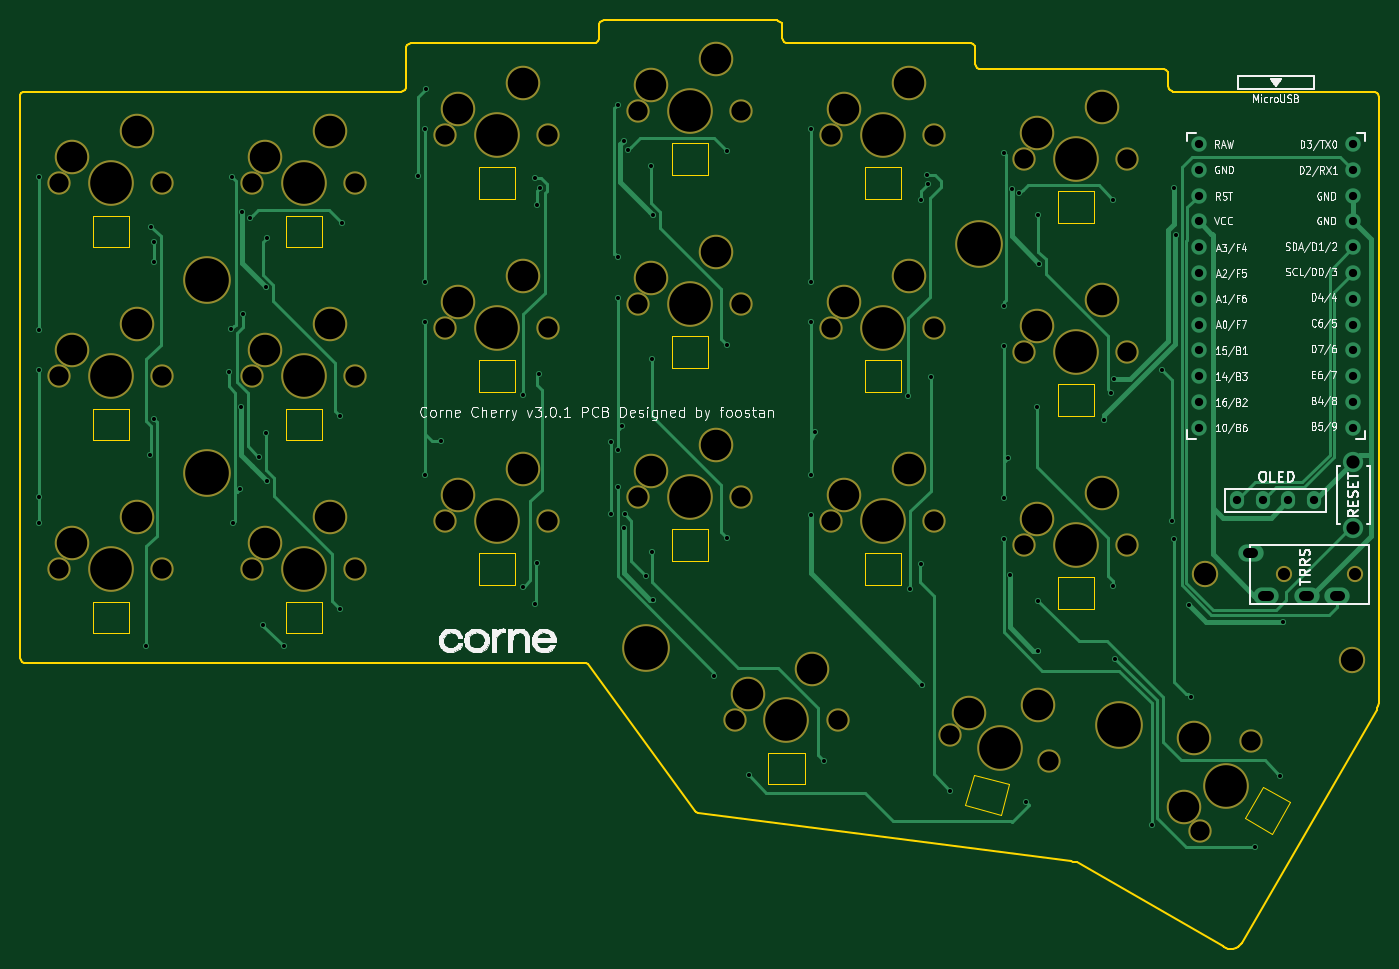
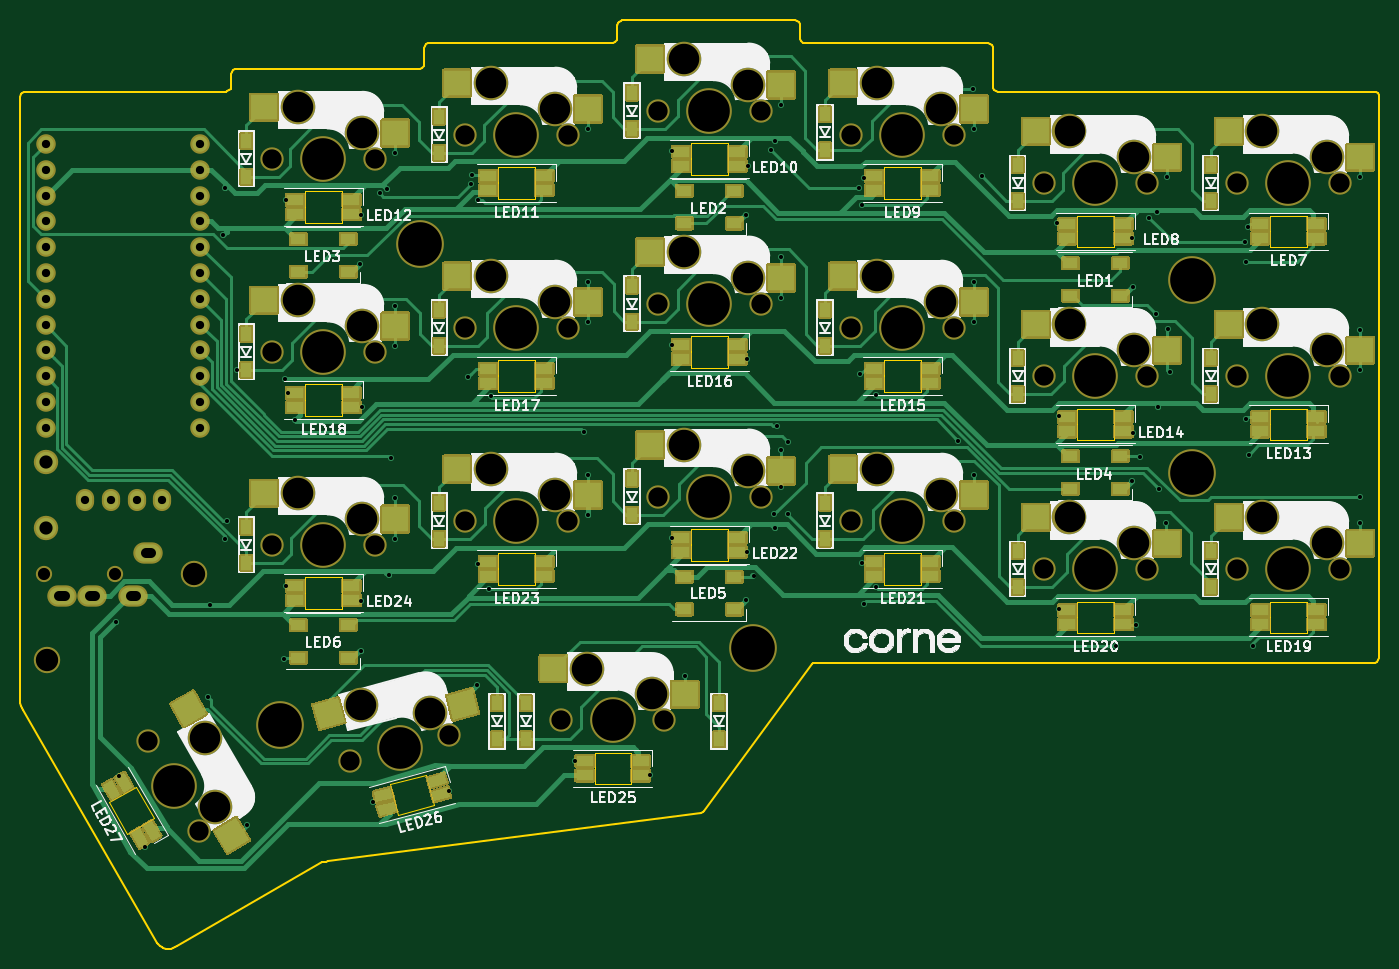
Circuit board: 11 layer files. Board 133.8 x 91.4 mm.
- bottom_copper: corne-cherry-B_Cu.gbl (56813 bytes)
- bottom_mask: corne-cherry-B_Mask.gbs (68880 bytes)
- paste: corne-cherry-B_Paste.gbp (6772 bytes)
- bottom_silk: corne-cherry-B_SilkS.gbo (147525 bytes)
- outline: corne-cherry-Edge_Cuts.gm1 (9897 bytes)
- top_copper: corne-cherry-F_Cu.gtl (19189 bytes)
- top_mask: corne-cherry-F_Mask.gts (3740 bytes)
- paste: corne-cherry-F_Paste.gtp (502 bytes)
- top_silk: corne-cherry-F_SilkS.gto (69066 bytes)
- drill: corne-cherry-NPTH.drl (2220 bytes)
- drill: corne-cherry-PTH.drl (2893 bytes)

=== bottom_copper: corne-cherry-B_Cu.gbl (56813 bytes, source omitted) ===
=== bottom_mask: corne-cherry-B_Mask.gbs (68880 bytes, source omitted) ===
=== paste: corne-cherry-B_Paste.gbp ===
G04 #@! TF.GenerationSoftware,KiCad,Pcbnew,(5.1.10)-1*
G04 #@! TF.CreationDate,2021-11-26T09:54:24+07:00*
G04 #@! TF.ProjectId,corne-cherry,636f726e-652d-4636-9865-7272792e6b69,3.0.1*
G04 #@! TF.SameCoordinates,Original*
G04 #@! TF.FileFunction,Paste,Bot*
G04 #@! TF.FilePolarity,Positive*
%FSLAX46Y46*%
G04 Gerber Fmt 4.6, Leading zero omitted, Abs format (unit mm)*
G04 Created by KiCad (PCBNEW (5.1.10)-1) date 2021-11-26 09:54:24*
%MOMM*%
%LPD*%
G01*
G04 APERTURE LIST*
%ADD10R,1.000000X1.400000*%
%ADD11R,1.500000X1.000000*%
%ADD12C,0.100000*%
%ADD13R,2.550000X2.500000*%
%ADD14R,1.700000X1.000000*%
G04 APERTURE END LIST*
D10*
X103122500Y-41054000D03*
X103122500Y-44604000D03*
X46149500Y-67175875D03*
X46149500Y-70725875D03*
X103122500Y-60054000D03*
X103122500Y-63604000D03*
X116422500Y-82164000D03*
X116422500Y-85714000D03*
X84122500Y-62429000D03*
X84122500Y-65979000D03*
X122122500Y-62429000D03*
X122122500Y-65979000D03*
X113579500Y-82164000D03*
X113579500Y-85714000D03*
X65149500Y-67179000D03*
X65149500Y-70729000D03*
X46149500Y-48175875D03*
X46149500Y-51725875D03*
X65149500Y-48179000D03*
X65149500Y-51729000D03*
X94572500Y-82169000D03*
X94572500Y-85719000D03*
X141122500Y-64804000D03*
X141122500Y-68354000D03*
X141122500Y-45804000D03*
X141122500Y-49354000D03*
X46149500Y-29175875D03*
X46149500Y-32725875D03*
X84122500Y-24179000D03*
X84122500Y-27729000D03*
X103122500Y-22054000D03*
X103122500Y-25604000D03*
X141122500Y-26804000D03*
X141122500Y-30354000D03*
X122122500Y-24429000D03*
X122122500Y-27979000D03*
X65149500Y-29179000D03*
X65149500Y-32729000D03*
X122122500Y-43429000D03*
X122122500Y-46979000D03*
X84122500Y-43429000D03*
X84122500Y-46979000D03*
D11*
X135972500Y-74479000D03*
X135972500Y-77679000D03*
X131072500Y-74479000D03*
X131072500Y-77679000D03*
D12*
G36*
X146349059Y-81000498D02*
G01*
X148514123Y-82250498D01*
X147239123Y-84458862D01*
X145074059Y-83208862D01*
X146349059Y-81000498D01*
G37*
G36*
X142085263Y-93465608D02*
G01*
X144250327Y-94715608D01*
X142975327Y-96923972D01*
X140810263Y-95673972D01*
X142085263Y-93465608D01*
G37*
D11*
X59972500Y-38854000D03*
X59972500Y-42054000D03*
X55072500Y-38854000D03*
X55072500Y-42054000D03*
X59972500Y-57854000D03*
X59972500Y-61054000D03*
X55072500Y-57854000D03*
X55072500Y-61054000D03*
X97972500Y-69729000D03*
X97972500Y-72929000D03*
X93072500Y-69729000D03*
X93072500Y-72929000D03*
X97972500Y-31729000D03*
X97972500Y-34929000D03*
X93072500Y-31729000D03*
X93072500Y-34929000D03*
X135972500Y-36479000D03*
X135972500Y-39679000D03*
X131072500Y-36479000D03*
X131072500Y-39679000D03*
D13*
X139364500Y-42499000D03*
X126437500Y-45039000D03*
X120364500Y-21124000D03*
X107437500Y-23664000D03*
X82364500Y-59124000D03*
X69437500Y-61664000D03*
X63364500Y-44874000D03*
X50437500Y-47414000D03*
X139364500Y-61499000D03*
X126437500Y-64039000D03*
X110864500Y-78749000D03*
X97937500Y-81289000D03*
D12*
G36*
X134535318Y-82306705D02*
G01*
X133888271Y-84721520D01*
X131425160Y-84061531D01*
X132072207Y-81646716D01*
X134535318Y-82306705D01*
G37*
G36*
X121391395Y-81414402D02*
G01*
X120744348Y-83829217D01*
X118281237Y-83169228D01*
X118928284Y-80754413D01*
X121391395Y-81414402D01*
G37*
D13*
X82364500Y-21124000D03*
X69437500Y-23664000D03*
X44364500Y-44874000D03*
X31437500Y-47414000D03*
X101364500Y-18749000D03*
X88437500Y-21289000D03*
X101364500Y-56749000D03*
X88437500Y-59289000D03*
X120364500Y-59124000D03*
X107437500Y-61664000D03*
X82364500Y-40124000D03*
X69437500Y-42664000D03*
X101364500Y-37749000D03*
X88437500Y-40289000D03*
X44364500Y-25874000D03*
X31437500Y-28414000D03*
X120364500Y-40124000D03*
X107437500Y-42664000D03*
X63364500Y-25874000D03*
X50437500Y-28414000D03*
D14*
X60272500Y-54004000D03*
X60272500Y-55404000D03*
X54772500Y-54004000D03*
X54772500Y-55404000D03*
X98272500Y-46879000D03*
X98272500Y-48279000D03*
X92772500Y-46879000D03*
X92772500Y-48279000D03*
X79272500Y-49254000D03*
X79272500Y-50654000D03*
X73772500Y-49254000D03*
X73772500Y-50654000D03*
X117272500Y-30254000D03*
X117272500Y-31654000D03*
X111772500Y-30254000D03*
X111772500Y-31654000D03*
X136272500Y-32629000D03*
X136272500Y-34029000D03*
X130772500Y-32629000D03*
X130772500Y-34029000D03*
X79272500Y-30254000D03*
X79272500Y-31654000D03*
X73772500Y-30254000D03*
X73772500Y-31654000D03*
X117272500Y-49254000D03*
X117272500Y-50654000D03*
X111772500Y-49254000D03*
X111772500Y-50654000D03*
X98272500Y-27879000D03*
X98272500Y-29279000D03*
X92772500Y-27879000D03*
X92772500Y-29279000D03*
X41272500Y-54004000D03*
X41272500Y-55404000D03*
X35772500Y-54004000D03*
X35772500Y-55404000D03*
X136272500Y-51629000D03*
X136272500Y-53029000D03*
X130772500Y-51629000D03*
X130772500Y-53029000D03*
X41272500Y-35004000D03*
X41272500Y-36404000D03*
X35772500Y-35004000D03*
X35772500Y-36404000D03*
D12*
G36*
X126680133Y-91465719D02*
G01*
X126938952Y-90499793D01*
X128581025Y-90939785D01*
X128322206Y-91905711D01*
X126680133Y-91465719D01*
G37*
G36*
X126317787Y-92818015D02*
G01*
X126576606Y-91852089D01*
X128218679Y-92292081D01*
X127959860Y-93258007D01*
X126317787Y-92818015D01*
G37*
G36*
X121367541Y-90042215D02*
G01*
X121626360Y-89076289D01*
X123268433Y-89516281D01*
X123009614Y-90482207D01*
X121367541Y-90042215D01*
G37*
G36*
X121005195Y-91394511D02*
G01*
X121264014Y-90428585D01*
X122906087Y-90868577D01*
X122647268Y-91834503D01*
X121005195Y-91394511D01*
G37*
D14*
X60272500Y-35004000D03*
X60272500Y-36404000D03*
X54772500Y-35004000D03*
X54772500Y-36404000D03*
X41272500Y-73004000D03*
X41272500Y-74404000D03*
X35772500Y-73004000D03*
X35772500Y-74404000D03*
X136272500Y-70629000D03*
X136272500Y-72029000D03*
X130772500Y-70629000D03*
X130772500Y-72029000D03*
X107772500Y-87879000D03*
X107772500Y-89279000D03*
X102272500Y-87879000D03*
X102272500Y-89279000D03*
X60272500Y-73004000D03*
X60272500Y-74404000D03*
X54772500Y-73004000D03*
X54772500Y-74404000D03*
X79272500Y-68254000D03*
X79272500Y-69654000D03*
X73772500Y-68254000D03*
X73772500Y-69654000D03*
X98272500Y-65879000D03*
X98272500Y-67279000D03*
X92772500Y-65879000D03*
X92772500Y-67279000D03*
D12*
G36*
X153162916Y-90958552D02*
G01*
X152296890Y-90458552D01*
X153146890Y-88986308D01*
X154012916Y-89486308D01*
X153162916Y-90958552D01*
G37*
G36*
X154375352Y-91658552D02*
G01*
X153509326Y-91158552D01*
X154359326Y-89686308D01*
X155225352Y-90186308D01*
X154375352Y-91658552D01*
G37*
G36*
X150412916Y-95721692D02*
G01*
X149546890Y-95221692D01*
X150396890Y-93749448D01*
X151262916Y-94249448D01*
X150412916Y-95721692D01*
G37*
G36*
X151625352Y-96421692D02*
G01*
X150759326Y-95921692D01*
X151609326Y-94449448D01*
X152475352Y-94949448D01*
X151625352Y-96421692D01*
G37*
D13*
X44364500Y-63874000D03*
X31437500Y-66414000D03*
X139364500Y-23499000D03*
X126437500Y-26039000D03*
X63364500Y-63874000D03*
X50437500Y-66414000D03*
D14*
X117272500Y-68254000D03*
X117272500Y-69654000D03*
X111772500Y-68254000D03*
X111772500Y-69654000D03*
M02*

=== bottom_silk: corne-cherry-B_SilkS.gbo (147525 bytes, source omitted) ===
=== outline: corne-cherry-Edge_Cuts.gm1 (9897 bytes, source omitted) ===
=== top_copper: corne-cherry-F_Cu.gtl (19189 bytes, source omitted) ===
=== top_mask: corne-cherry-F_Mask.gts ===
G04 #@! TF.GenerationSoftware,KiCad,Pcbnew,(5.1.10)-1*
G04 #@! TF.CreationDate,2021-11-26T09:54:24+07:00*
G04 #@! TF.ProjectId,corne-cherry,636f726e-652d-4636-9865-7272792e6b69,3.0.1*
G04 #@! TF.SameCoordinates,Original*
G04 #@! TF.FileFunction,Soldermask,Top*
G04 #@! TF.FilePolarity,Negative*
%FSLAX46Y46*%
G04 Gerber Fmt 4.6, Leading zero omitted, Abs format (unit mm)*
G04 Created by KiCad (PCBNEW (5.1.10)-1) date 2021-11-26 09:54:24*
%MOMM*%
%LPD*%
G01*
G04 APERTURE LIST*
%ADD10C,2.600000*%
%ADD11C,4.700000*%
%ADD12C,3.400000*%
%ADD13C,2.300000*%
%ADD14C,4.500000*%
%ADD15C,1.600000*%
G04 APERTURE END LIST*
D10*
X160716500Y-77949000D03*
X146284500Y-69428000D03*
D11*
X137745500Y-84309000D03*
X91179500Y-76694500D03*
X123990500Y-36939500D03*
X48022500Y-59454000D03*
X48022500Y-40454000D03*
D12*
X145143091Y-85589295D03*
X144167795Y-92358557D03*
D13*
X145732500Y-94728409D03*
X150812500Y-85929591D03*
D14*
X148272500Y-90329000D03*
D15*
X154049500Y-69466000D03*
X161049500Y-69466000D03*
D12*
X136062500Y-42499000D03*
X129712500Y-45039000D03*
D13*
X128442500Y-47579000D03*
X138602500Y-47579000D03*
D14*
X133522500Y-47579000D03*
D12*
X117062500Y-21124000D03*
X110712500Y-23664000D03*
D13*
X109442500Y-26204000D03*
X119602500Y-26204000D03*
D14*
X114522500Y-26204000D03*
D12*
X79062500Y-59124000D03*
X72712500Y-61664000D03*
D13*
X71442500Y-64204000D03*
X81602500Y-64204000D03*
D14*
X76522500Y-64204000D03*
D12*
X60062500Y-44874000D03*
X53712500Y-47414000D03*
D13*
X52442500Y-49954000D03*
X62602500Y-49954000D03*
D14*
X57522500Y-49954000D03*
D12*
X136062500Y-61499000D03*
X129712500Y-64039000D03*
D13*
X128442500Y-66579000D03*
X138602500Y-66579000D03*
D14*
X133522500Y-66579000D03*
D12*
X107562500Y-78749000D03*
X101212500Y-81289000D03*
D13*
X99942500Y-83829000D03*
X110102500Y-83829000D03*
D14*
X105022500Y-83829000D03*
D12*
X129790752Y-82329497D03*
X122999723Y-83139448D03*
D13*
X121115597Y-85264199D03*
X130929403Y-87893801D03*
D14*
X126022500Y-86579000D03*
D12*
X79062500Y-21124000D03*
X72712500Y-23664000D03*
D13*
X71442500Y-26204000D03*
X81602500Y-26204000D03*
D14*
X76522500Y-26204000D03*
D12*
X41062500Y-44874000D03*
X34712500Y-47414000D03*
D13*
X33442500Y-49954000D03*
X43602500Y-49954000D03*
D14*
X38522500Y-49954000D03*
D12*
X98062500Y-18749000D03*
X91712500Y-21289000D03*
D13*
X90442500Y-23829000D03*
X100602500Y-23829000D03*
D14*
X95522500Y-23829000D03*
D12*
X98062500Y-56749000D03*
X91712500Y-59289000D03*
D13*
X90442500Y-61829000D03*
X100602500Y-61829000D03*
D14*
X95522500Y-61829000D03*
D12*
X117062500Y-59124000D03*
X110712500Y-61664000D03*
D13*
X109442500Y-64204000D03*
X119602500Y-64204000D03*
D14*
X114522500Y-64204000D03*
D12*
X79062500Y-40124000D03*
X72712500Y-42664000D03*
D13*
X71442500Y-45204000D03*
X81602500Y-45204000D03*
D14*
X76522500Y-45204000D03*
D12*
X98062500Y-37749000D03*
X91712500Y-40289000D03*
D13*
X90442500Y-42829000D03*
X100602500Y-42829000D03*
D14*
X95522500Y-42829000D03*
D12*
X41062500Y-25874000D03*
X34712500Y-28414000D03*
D13*
X33442500Y-30954000D03*
X43602500Y-30954000D03*
D14*
X38522500Y-30954000D03*
D12*
X117062500Y-40124000D03*
X110712500Y-42664000D03*
D13*
X109442500Y-45204000D03*
X119602500Y-45204000D03*
D14*
X114522500Y-45204000D03*
D12*
X60062500Y-25874000D03*
X53712500Y-28414000D03*
D13*
X52442500Y-30954000D03*
X62602500Y-30954000D03*
D14*
X57522500Y-30954000D03*
D12*
X41062500Y-63874000D03*
X34712500Y-66414000D03*
D13*
X33442500Y-68954000D03*
X43602500Y-68954000D03*
D14*
X38522500Y-68954000D03*
D12*
X136062500Y-23499000D03*
X129712500Y-26039000D03*
D13*
X128442500Y-28579000D03*
X138602500Y-28579000D03*
D14*
X133522500Y-28579000D03*
D12*
X60062500Y-63874000D03*
X53712500Y-66414000D03*
D13*
X52442500Y-68954000D03*
X62602500Y-68954000D03*
D14*
X57522500Y-68954000D03*
M02*

=== paste: corne-cherry-F_Paste.gtp ===
G04 #@! TF.GenerationSoftware,KiCad,Pcbnew,(5.1.10)-1*
G04 #@! TF.CreationDate,2021-11-26T09:54:24+07:00*
G04 #@! TF.ProjectId,corne-cherry,636f726e-652d-4636-9865-7272792e6b69,3.0.1*
G04 #@! TF.SameCoordinates,Original*
G04 #@! TF.FileFunction,Paste,Top*
G04 #@! TF.FilePolarity,Positive*
%FSLAX46Y46*%
G04 Gerber Fmt 4.6, Leading zero omitted, Abs format (unit mm)*
G04 Created by KiCad (PCBNEW (5.1.10)-1) date 2021-11-26 09:54:24*
%MOMM*%
%LPD*%
G01*
G04 APERTURE LIST*
G04 APERTURE END LIST*
M02*

=== top_silk: corne-cherry-F_SilkS.gto (69066 bytes, source omitted) ===
=== drill: corne-cherry-NPTH.drl ===
M48
; DRILL file {KiCad (5.1.10)-1} date 11/26/21 09:54:32
; FORMAT={-:-/ absolute / metric / decimal}
; #@! TF.CreationDate,2021-11-26T09:54:32+07:00
; #@! TF.GenerationSoftware,Kicad,Pcbnew,(5.1.10)-1
; #@! TF.FileFunction,NonPlated,1,2,NPTH
FMAT,2
METRIC
T1C1.200
T2C1.900
T3C2.200
T4C3.000
T5C4.100
T6C4.300
%
G90
G05
T1
X154.049Y-69.466
X161.049Y-69.466
T2
X33.442Y-30.954
X33.442Y-49.954
X33.442Y-68.954
X43.602Y-30.954
X43.602Y-49.954
X43.602Y-68.954
X52.442Y-30.954
X52.442Y-49.954
X52.442Y-68.954
X62.602Y-30.954
X62.602Y-49.954
X62.602Y-68.954
X71.442Y-26.204
X71.442Y-45.204
X71.442Y-64.204
X81.602Y-26.204
X81.602Y-45.204
X81.602Y-64.204
X90.442Y-23.829
X90.442Y-42.829
X90.442Y-61.829
X99.942Y-83.829
X100.602Y-23.829
X100.602Y-42.829
X100.602Y-61.829
X109.442Y-26.204
X109.442Y-45.204
X109.442Y-64.204
X110.102Y-83.829
X119.602Y-26.204
X119.602Y-45.204
X119.602Y-64.204
X121.116Y-85.264
X128.442Y-28.579
X128.442Y-47.579
X128.442Y-66.579
X130.929Y-87.894
X138.602Y-28.579
X138.602Y-47.579
X138.602Y-66.579
X145.732Y-94.728
X150.812Y-85.93
T3
X146.284Y-69.428
X160.716Y-77.949
T4
X34.712Y-28.414
X34.712Y-47.414
X34.712Y-66.414
X41.062Y-25.874
X41.062Y-44.874
X41.062Y-63.874
X53.712Y-28.414
X53.712Y-47.414
X53.712Y-66.414
X60.062Y-25.874
X60.062Y-44.874
X60.062Y-63.874
X72.712Y-23.664
X72.712Y-42.664
X72.712Y-61.664
X79.062Y-21.124
X79.062Y-40.124
X79.062Y-59.124
X91.712Y-21.289
X91.712Y-40.289
X91.712Y-59.289
X98.062Y-18.749
X98.062Y-37.749
X98.062Y-56.749
X101.212Y-81.289
X107.562Y-78.749
X110.712Y-23.664
X110.712Y-42.664
X110.712Y-61.664
X117.062Y-21.124
X117.062Y-40.124
X117.062Y-59.124
X123.0Y-83.139
X129.713Y-26.039
X129.713Y-45.039
X129.713Y-64.039
X129.791Y-82.329
X136.062Y-23.499
X136.062Y-42.499
X136.062Y-61.499
X144.168Y-92.359
X145.143Y-85.589
T5
X38.523Y-30.954
X38.523Y-49.954
X38.523Y-68.954
X57.523Y-30.954
X57.523Y-49.954
X57.523Y-68.954
X76.522Y-26.204
X76.522Y-45.204
X76.522Y-64.204
X95.522Y-23.829
X95.522Y-42.829
X95.522Y-61.829
X105.022Y-83.829
X114.522Y-26.204
X114.522Y-45.204
X114.522Y-64.204
X126.022Y-86.579
X133.523Y-28.579
X133.523Y-47.579
X133.523Y-66.579
X148.272Y-90.329
T6
X48.023Y-40.454
X48.023Y-59.454
X91.179Y-76.694
X123.99Y-36.939
X137.745Y-84.309
T0
M30

=== drill: corne-cherry-PTH.drl ===
M48
; DRILL file {KiCad (5.1.10)-1} date 11/26/21 09:54:32
; FORMAT={-:-/ absolute / metric / decimal}
; #@! TF.CreationDate,2021-11-26T09:54:32+07:00
; #@! TF.GenerationSoftware,Kicad,Pcbnew,(5.1.10)-1
; #@! TF.FileFunction,Plated,1,2,PTH
FMAT,2
METRIC
T1C0.400
T2C0.813
T3C1.000
T4C1.300
%
G90
G05
T1
X31.422Y-30.379
X31.422Y-45.379
X31.422Y-49.379
X31.422Y-61.879
X31.422Y-64.379
X42.023Y-76.579
X42.422Y-57.679
X42.523Y-35.279
X42.722Y-38.744
X42.722Y-54.179
X42.818Y-36.784
X50.122Y-49.579
X50.38Y-45.369
X50.422Y-30.379
X50.523Y-64.379
X51.212Y-61.068
X51.347Y-52.979
X51.447Y-33.779
X51.523Y-43.879
X52.222Y-34.379
X53.142Y-57.894
X53.523Y-74.479
X53.822Y-41.179
X53.822Y-55.579
X53.922Y-36.379
X53.922Y-60.279
X55.523Y-76.529
X61.122Y-53.879
X61.122Y-72.879
X61.322Y-34.879
X68.722Y-30.279
X69.422Y-25.679
X69.422Y-40.679
X69.422Y-44.679
X69.422Y-59.679
X69.522Y-21.679
X70.992Y-56.349
X79.092Y-70.709
X79.123Y-51.829
X80.322Y-30.479
X80.322Y-72.379
X80.448Y-68.379
X80.523Y-33.129
X80.648Y-49.779
X80.802Y-31.421
X87.797Y-56.479
X87.797Y-63.579
X88.422Y-23.279
X88.422Y-38.279
X88.422Y-42.279
X88.422Y-57.279
X88.422Y-60.879
X88.822Y-54.879
X89.047Y-26.779
X89.047Y-64.879
X89.123Y-63.579
X89.422Y-27.679
X91.172Y-69.614
X91.722Y-29.279
X91.822Y-48.279
X91.822Y-67.279
X91.922Y-34.079
X91.922Y-71.979
X97.922Y-79.479
X99.222Y-27.779
X99.222Y-46.879
X99.222Y-65.879
X101.322Y-89.279
X107.422Y-25.679
X107.422Y-40.679
X107.422Y-44.679
X107.422Y-59.679
X107.422Y-63.679
X107.822Y-55.479
X108.722Y-87.879
X117.022Y-51.929
X117.222Y-70.879
X118.297Y-32.629
X118.322Y-68.479
X118.422Y-80.379
X118.859Y-30.177
X119.012Y-31.054
X119.272Y-50.079
X121.122Y-90.779
X126.422Y-27.979
X126.422Y-43.079
X126.422Y-46.979
X126.422Y-61.979
X126.422Y-65.979
X126.823Y-57.979
X127.047Y-69.579
X127.278Y-31.568
X127.978Y-31.979
X128.623Y-91.879
X129.722Y-52.979
X129.822Y-34.079
X129.822Y-72.079
X129.822Y-76.979
X129.922Y-38.879
X136.322Y-54.279
X137.023Y-51.579
X137.222Y-32.579
X137.222Y-70.579
X137.322Y-50.279
X137.422Y-77.779
X141.022Y-94.179
X142.022Y-49.379
X143.022Y-64.179
X143.222Y-31.479
X143.222Y-65.979
X143.373Y-36.079
X144.713Y-72.479
X144.909Y-81.556
X151.123Y-96.279
X153.616Y-89.286
X153.963Y-74.134
T2
X145.619Y-27.116
X145.619Y-29.656
X145.619Y-32.196
X145.619Y-34.736
X145.619Y-37.276
X145.619Y-39.816
X145.619Y-42.356
X145.619Y-44.896
X145.619Y-47.436
X145.619Y-49.976
X145.619Y-52.516
X145.619Y-55.056
X149.363Y-62.202
X151.903Y-62.202
X154.444Y-62.202
X156.983Y-62.202
X160.839Y-27.116
X160.839Y-29.656
X160.839Y-32.196
X160.839Y-34.736
X160.839Y-37.276
X160.839Y-39.816
X160.839Y-42.356
X160.839Y-44.896
X160.839Y-47.436
X160.839Y-49.976
X160.839Y-52.516
X160.839Y-55.056
T4
X160.839Y-58.455
X160.839Y-64.955
T3
X150.999Y-67.366G85X150.499Y-67.366
G05
X152.499Y-71.566G85X151.999Y-71.566
G05
X156.499Y-71.566G85X155.999Y-71.566
G05
X159.499Y-71.566G85X158.999Y-71.566
G05
T0
M30

